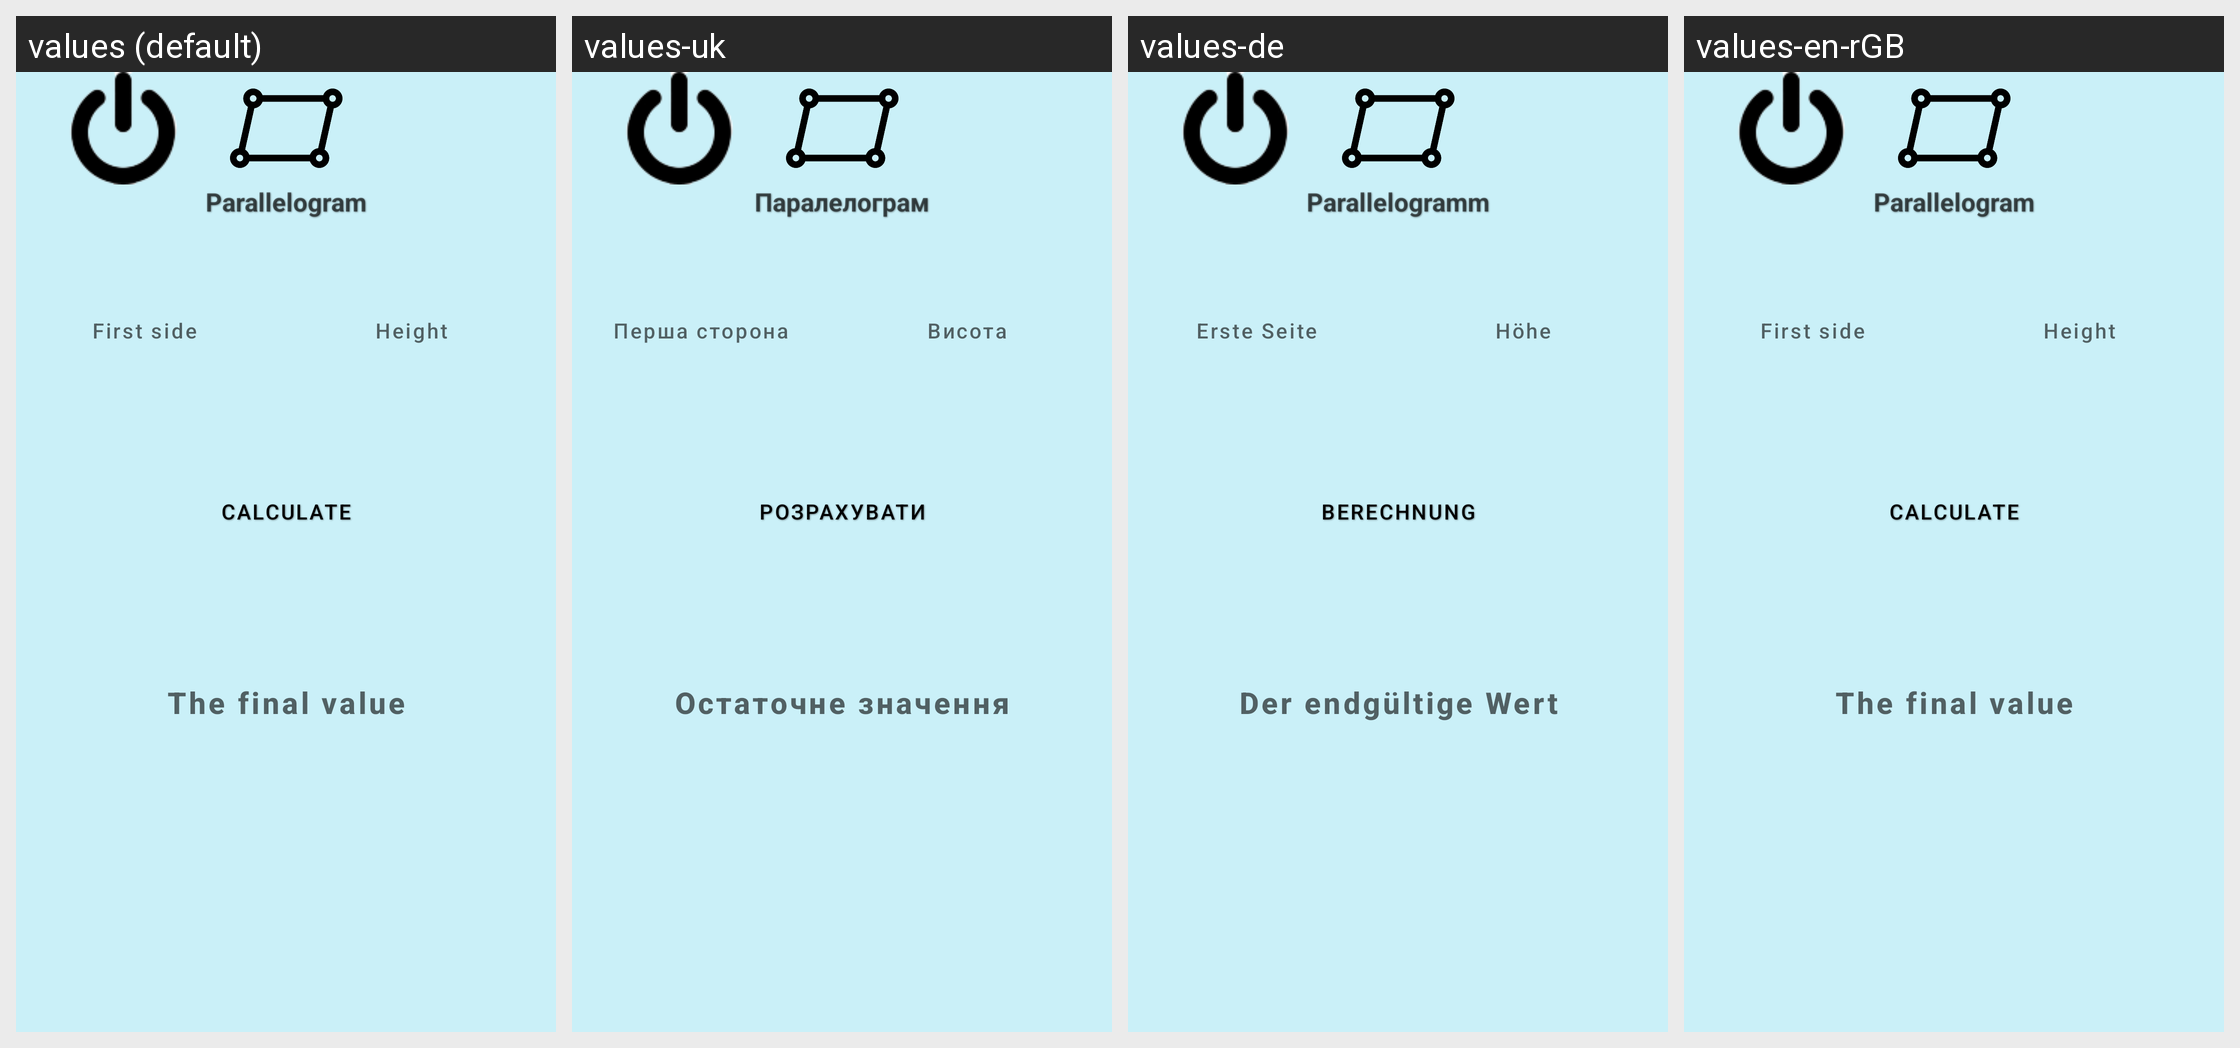

The Android screen above is rendered under several locales of the same app. Produce the string resources it draws, with the default and per-locale values.
Android screen res/layout/activity_parallelogram.xml rendered under 4 locales, left to right: values (default), values-uk, values-de, values-en-rGB. Device: Nexus 5 (rendered at 1080×1920; each locale shown at half size, 540×960, under a caption strip naming it); theme Theme.CalculatorForAll.
Strings drawn on this screen, with the default value and each locale's value (text and hints the layout hard-codes, and strings that could not be matched under every locale, appear in the picture but are not listed):

Parallelogram
  values: Parallelogram
  values-uk: Паралелограм
  values-de: Parallelogramm
  values-en-rGB: Parallelogram  [not translated; the default value is used]

first_side
  values: First side
  values-uk: Перша сторона
  values-de: Erste Seite
  values-en-rGB: First side  [not translated; the default value is used]

height
  values: Height
  values-uk: Висота
  values-de: Höhe
  values-en-rGB: Height  [not translated; the default value is used]

calc
  values: Calculate
  values-uk: Розрахувати
  values-de: Berechnung
  values-en-rGB: Calculate

finishValue
  values: The final value
  values-uk: Остаточне значення
  values-de: Der endgültige Wert
  values-en-rGB: The final value
